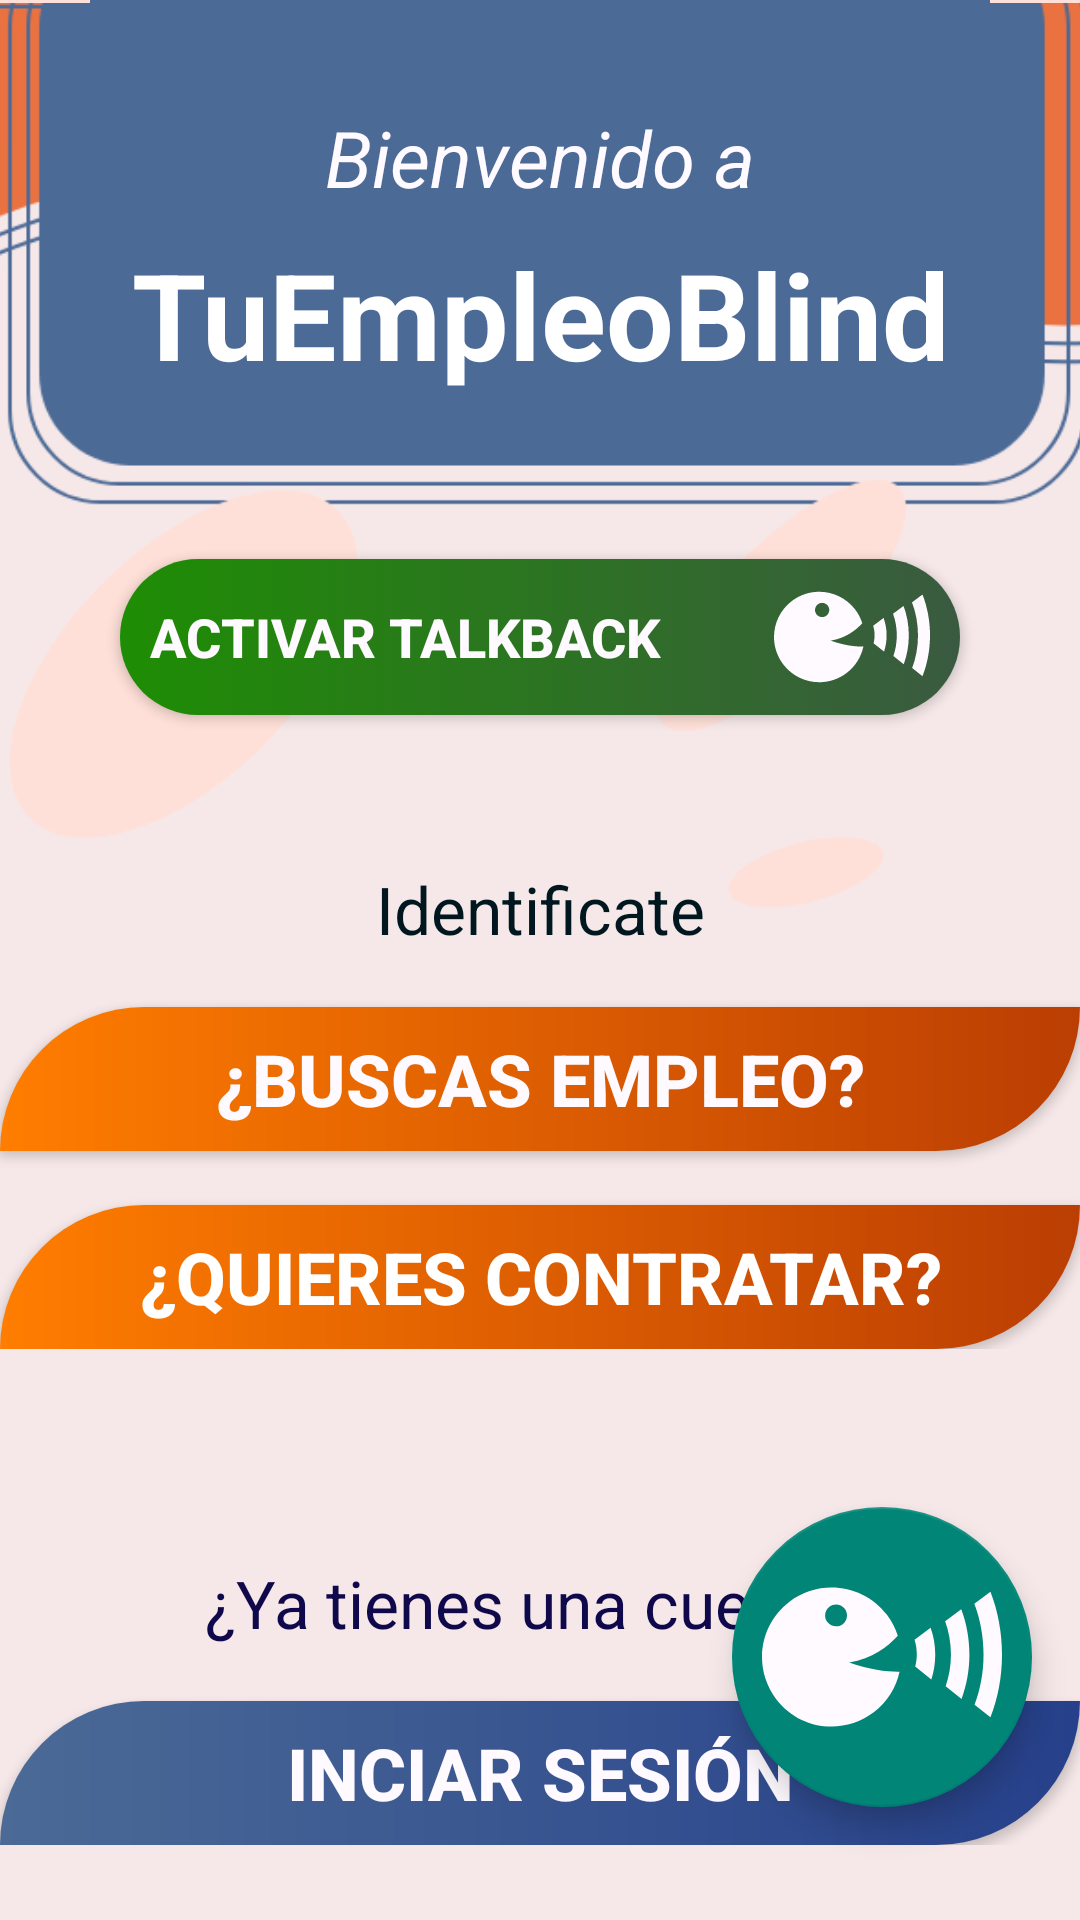

Layout XML and referenced resources for this Android screen:
<!-- AndroidManifest.xml: application theme Theme.TuEmpleoBlind -->
<!-- res/layout/activity_main.xml -->
<?xml version="1.0" encoding="utf-8"?>
<androidx.constraintlayout.widget.ConstraintLayout xmlns:android="http://schemas.android.com/apk/res/android"
    xmlns:app="http://schemas.android.com/apk/res-auto"
    xmlns:tools="http://schemas.android.com/tools"
    android:layout_width="match_parent"
    android:layout_height="match_parent"
    android:background="@color/mistyRose"
    android:layout_marginTop="-5dp">

    <LinearLayout
        android:layout_width="match_parent"
        android:layout_height="match_parent"
        android:orientation="vertical"
        tools:layout_editor_absoluteY="5dp">

        <ImageView
            android:layout_width="match_parent"
            android:layout_height="780dp"
            android:layout_marginTop="1dp"
            android:scaleType="centerCrop"
            android:src="@drawable/background2"
            android:importantForAccessibility="no" />
    </LinearLayout>

    <ScrollView
        android:layout_width="match_parent"
        android:layout_height="wrap_content"
        app:layout_constraintEnd_toEndOf="parent"
        app:layout_constraintStart_toStartOf="parent"
        tools:ignore="MissingConstraints"
        tools:layout_editor_absoluteY="1dp">

        <LinearLayout
            android:layout_width="match_parent"
            android:layout_height="wrap_content"
            android:orientation="vertical"
            >

            <androidx.constraintlayout.widget.ConstraintLayout
                android:layout_width="match_parent"
                android:layout_height="wrap_content">

                <RelativeLayout
                    android:layout_width="match_parent"
                    android:layout_height="match_parent"
                    app:layout_constraintBottom_toBottomOf="parent"
                    app:layout_constraintEnd_toEndOf="parent"
                    app:layout_constraintStart_toStartOf="parent"
                    >

                    <LinearLayout
                        android:layout_width="match_parent"
                        android:layout_height="wrap_content"
                        android:layout_marginStart="30dp"
                        android:layout_marginEnd="30dp"
                        android:background="@drawable/corners_botton"
                        android:gravity="center"
                        android:orientation="vertical"
                        app:cardCornerRadius="16sp"
                        tools:ignore="UselessParent">

                        <TextView
                            android:id="@+id/textView7"
                            android:layout_width="wrap_content"
                            android:layout_height="wrap_content"
                            android:layout_marginTop="35dp"
                            android:text="@string/welcome"
                            android:textColor="@color/ghost_white"
                            android:textSize="26sp"
                            android:textStyle="italic" />

                        <TextView
                            android:id="@+id/textView8"
                            android:layout_width="match_parent"
                            android:layout_height="wrap_content"
                            android:layout_marginBottom="15dp"
                            android:layout_marginTop="8dp"
                            android:text="@string/app_name"
                            android:textColor="@color/white"
                            android:gravity="center"
                            android:textSize="40sp"
                            android:textStyle="bold" />
                    </LinearLayout>
                </RelativeLayout>


            </androidx.constraintlayout.widget.ConstraintLayout>

            <androidx.constraintlayout.widget.ConstraintLayout
                android:layout_width="match_parent"
                android:layout_height="wrap_content">

                <Button
                    android:id="@+id/activateTalkback"
                    android:layout_width="match_parent"
                    android:layout_height="wrap_content"
                    android:layout_marginTop="40dp"
                    android:layout_marginEnd="40dp"
                    android:layout_marginStart="40dp"
                    android:textStyle="bold"
                    android:gravity="start|center"
                    android:textColor="@color/ghost_white"
                    android:onClick="activarTalkback"
                    android:textSize="18sp"
                    android:text="@string/activate_talkback"
                    app:layout_constraintEnd_toEndOf="parent"
                    app:layout_constraintStart_toStartOf="parent"
                    app:layout_constraintTop_toTopOf="parent"
                    android:background="@drawable/btn_activate_talkback"/>

                <TextView
                    android:id="@+id/textView9"
                    android:layout_width="wrap_content"
                    android:layout_height="wrap_content"
                    android:layout_marginTop="50dp"
                    android:text="@string/identification"
                    android:textColor="@color/rich_black"
                    android:textSize="22sp"
                    app:layout_constraintEnd_toEndOf="parent"
                    app:layout_constraintStart_toStartOf="parent"
                    app:layout_constraintTop_toBottomOf="@id/activateTalkback" />

                <Button
                    android:id="@+id/buttonFindHire"
                    android:layout_width="match_parent"
                    android:layout_height="wrap_content"
                    android:layout_marginTop="18dp"
                    android:text="@string/want_employ_question"
                    android:textColor="@color/white"
                    android:background="@drawable/btn_orange"
                    android:textSize="24sp"
                    android:textStyle="bold"
                    app:layout_constraintEnd_toEndOf="parent"
                    app:layout_constraintStart_toStartOf="parent"
                    app:layout_constraintTop_toBottomOf="@+id/buttonFindJob" />

                <Button
                    android:id="@+id/buttonFindJob"
                    android:layout_width="match_parent"
                    android:layout_height="wrap_content"
                    android:layout_marginTop="18dp"
                    android:text="@string/want_job_question"
                    android:textColor="@color/ghost_white"
                    android:background="@drawable/btn_orange"
                    android:textSize="24sp"
                    android:textStyle="bold"
                    app:layout_constraintEnd_toEndOf="parent"
                    app:layout_constraintStart_toStartOf="parent"
                    app:layout_constraintTop_toBottomOf="@+id/textView9" />

            </androidx.constraintlayout.widget.ConstraintLayout>

            <androidx.constraintlayout.widget.ConstraintLayout
                android:layout_width="match_parent"
                android:layout_height="match_parent">

                <TextView
                    android:id="@+id/textView11"
                    android:layout_width="wrap_content"
                    android:layout_height="wrap_content"
                    android:layout_marginTop="70dp"
                    android:text="@string/already_aconunt_question"
                    android:textColor="@color/federal_blue"
                    android:textSize="22sp"
                    app:layout_constraintEnd_toEndOf="parent"
                    app:layout_constraintStart_toStartOf="parent"
                    app:layout_constraintTop_toTopOf="parent"
                    tools:ignore="SpUsage" />

                <Button
                    android:id="@+id/buttonLogIn"
                    android:layout_width="match_parent"
                    android:layout_height="wrap_content"
                    android:layout_marginTop="18dp"
                    android:text="@string/sign_in"
                    android:textColor="@color/ghost_white"
                    android:background="@drawable/btn_blue"
                    android:textSize="24sp"
                    android:textStyle="bold"
                    app:layout_constraintEnd_toEndOf="parent"
                    app:layout_constraintStart_toStartOf="parent"
                    app:layout_constraintTop_toBottomOf="@+id/textView11" />

            </androidx.constraintlayout.widget.ConstraintLayout>

        </LinearLayout>
    </ScrollView>
    <ImageView
        android:id="@+id/backBlack"
        android:layout_width="match_parent"
        android:layout_height="match_parent"
        android:visibility="invisible"
        android:alpha="0.72"
        android:scaleType="centerCrop"
        android:src="@drawable/backgroudblack" />

    <com.airbnb.lottie.LottieAnimationView
        android:id="@+id/robot_animation"
        android:layout_width="match_parent"
        android:layout_height="wrap_content"
        app:lottie_loop="true"
        android:layout_gravity="top|center"
        android:layout_margin="10dp"
        android:visibility="invisible"
        app:lottie_rawRes="@raw/robot_circle_animation"
        tools:ignore="MissingConstraints" />
    <include layout="@layout/base_flotante" />

</androidx.constraintlayout.widget.ConstraintLayout>
<!-- res/layout/base_flotante.xml (included above) -->
<androidx.constraintlayout.widget.ConstraintLayout xmlns:android="http://schemas.android.com/apk/res/android"
    xmlns:app="http://schemas.android.com/apk/res-auto"
    xmlns:tools="http://schemas.android.com/tools"
    android:layout_width="match_parent"
    android:layout_height="match_parent">

    <androidx.constraintlayout.widget.Guideline
        android:id="@+id/guideline"
        android:layout_width="wrap_content"
        android:layout_height="wrap_content"
        android:orientation="horizontal"
        app:layout_constraintGuide_percent="0.76" />

    <com.google.android.material.floatingactionbutton.FloatingActionButton
        android:id="@+id/floatingButtonComands"
        android:layout_width="100dp"
        android:layout_height="100dp"
        android:layout_gravity="bottom|end"
        android:layout_margin="16dp"
        android:layout_marginEnd="16dp"
        android:contentDescription="Activar comandos de voz"
        app:fabCustomSize="100dp"
        app:srcCompat="@drawable/icon_voice"
        app:layout_constraintTop_toTopOf="@id/guideline"
        app:layout_constraintEnd_toEndOf="parent"
        app:maxImageSize="80dp"/>

</androidx.constraintlayout.widget.ConstraintLayout>
<!-- resources referenced by this layout -->
<resources>
  <color name="federal_blue">#0F084B</color>
  <color name="ghost_white">#FFFAFF</color>
  <color name="mistyRose">#FEE0D8</color>
  <color name="rich_black">#00171F</color>
  <color name="white">#FFFFFFFF</color>
  <!-- drawable btn_activate_talkback (drawable) -->
  <?xml version="1.0" encoding="utf-8"?>
  <selector xmlns:android="http://schemas.android.com/apk/res/android">
      <item>
          <layer-list>
              <item>
                  <shape android:shape="rectangle">
                      <gradient android:startColor="@color/indian_green" android:endColor="@color/green"/>
                      <corners android:radius="50dp"/>
                      <padding android:right="10dp"
                          android:left="10dp"/>
                      <size android:height="48dp"/>
                  </shape>
              </item>
              <item android:drawable="@drawable/icon_talkback" android:gravity="center|end">
              </item>
          </layer-list>
      </item>
  </selector>
  <!-- drawable btn_blue (drawable) -->
  <?xml version="1.0" encoding="utf-8"?>
  <shape xmlns:android="http://schemas.android.com/apk/res/android"
      android:shape="rectangle">
      <gradient android:startColor="@color/lapis_lazuli"  android:endColor="@color/marinian_blue" android:type="linear"/>
      <corners android:topLeftRadius="50dp" android:bottomRightRadius="50dp"/>
  
  </shape>
  <!-- drawable btn_orange (drawable) -->
  <?xml version="1.0" encoding="utf-8"?>
  <shape android:shape="rectangle" xmlns:android="http://schemas.android.com/apk/res/android">
  <gradient android:startColor="@color/orange"  android:endColor="@color/darck_orange" android:type="linear"/>
      <corners android:topLeftRadius="50dp" android:bottomRightRadius="50dp"/>
  
  </shape>
  <!-- drawable corners_botton (drawable) -->
  <?xml version="1.0" encoding="utf-8"?>
  <shape xmlns:android="http://schemas.android.com/apk/res/android"
      android:shape="rectangle">
  
      <stroke
          android:color="@color/lapis_lazuli"
          android:width="100dp"/> 
  
      <corners
          android:bottomRightRadius="20dp"
          android:bottomLeftRadius="20dp"/>
      <solid android:color="@color/white"/>
  </shape>
  <string name="activate_talkback">Activar Talkback</string>
  <string name="already_aconunt_question" translatable="false">¿Ya tienes una cuenta?</string>
  <string name="app_name" translatable="false">TuEmpleoBlind</string>
  <string name="identification" translatable="false">Identificate</string>
  <string name="sign_in">Inciar Sesión</string>
  <string name="want_employ_question" translatable="false">¿Quieres Contratar?</string>
  <string name="want_job_question" translatable="false">¿Buscas empleo?</string>
  <string name="welcome">Bienvenido a</string>
  <style name="Theme.TuEmpleoBlind" parent="Base.Theme.TuEmpleoBlind" />
  <color name="indian_green">#1E8D04</color>
  <color name="green">#3a5a40</color>
  <color name="lapis_lazuli">#4B6A96</color>
  <color name="marinian_blue">#26408B</color>
  <color name="orange">#ff7d00</color>
  <color name="darck_orange">#bb3e03</color>
  <style name="Base.Theme.TuEmpleoBlind" parent="Theme.Design.Light.NoActionBar">
          
  
      </style>
</resources>
